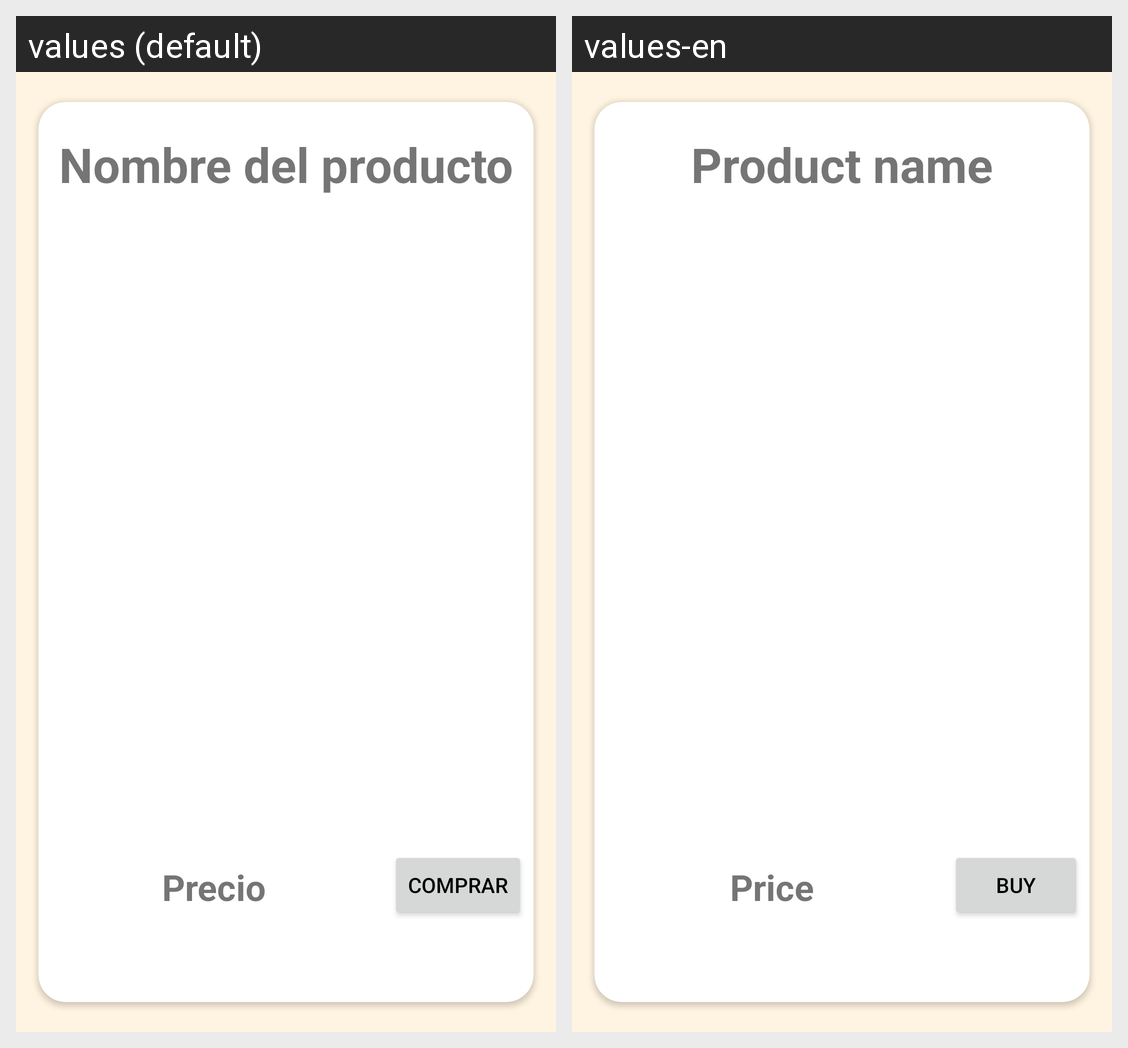

Here is an Android app screen in its default locale and in the app's own translations. Write out the translated-string differences for the strings that appear on this screen.
Android screen res/layout/fragment_details.xml rendered under 2 locales, left to right: values (default), values-en. Device: Nexus 5 (rendered at 1080×1920; each locale shown at half size, 540×960, under a caption strip naming it); theme Theme.Pasteleria.Light.
Strings drawn on this screen, with the default value and each locale's value (text and hints the layout hard-codes, and strings that could not be matched under every locale, appear in the picture but are not listed):

detalle_nombre_producto
  values: Nombre del producto
  values-en: Product name

detalle_precio
  values: Precio
  values-en: Price

anadir_al_carrito
  values: Comprar
  values-en: Buy
